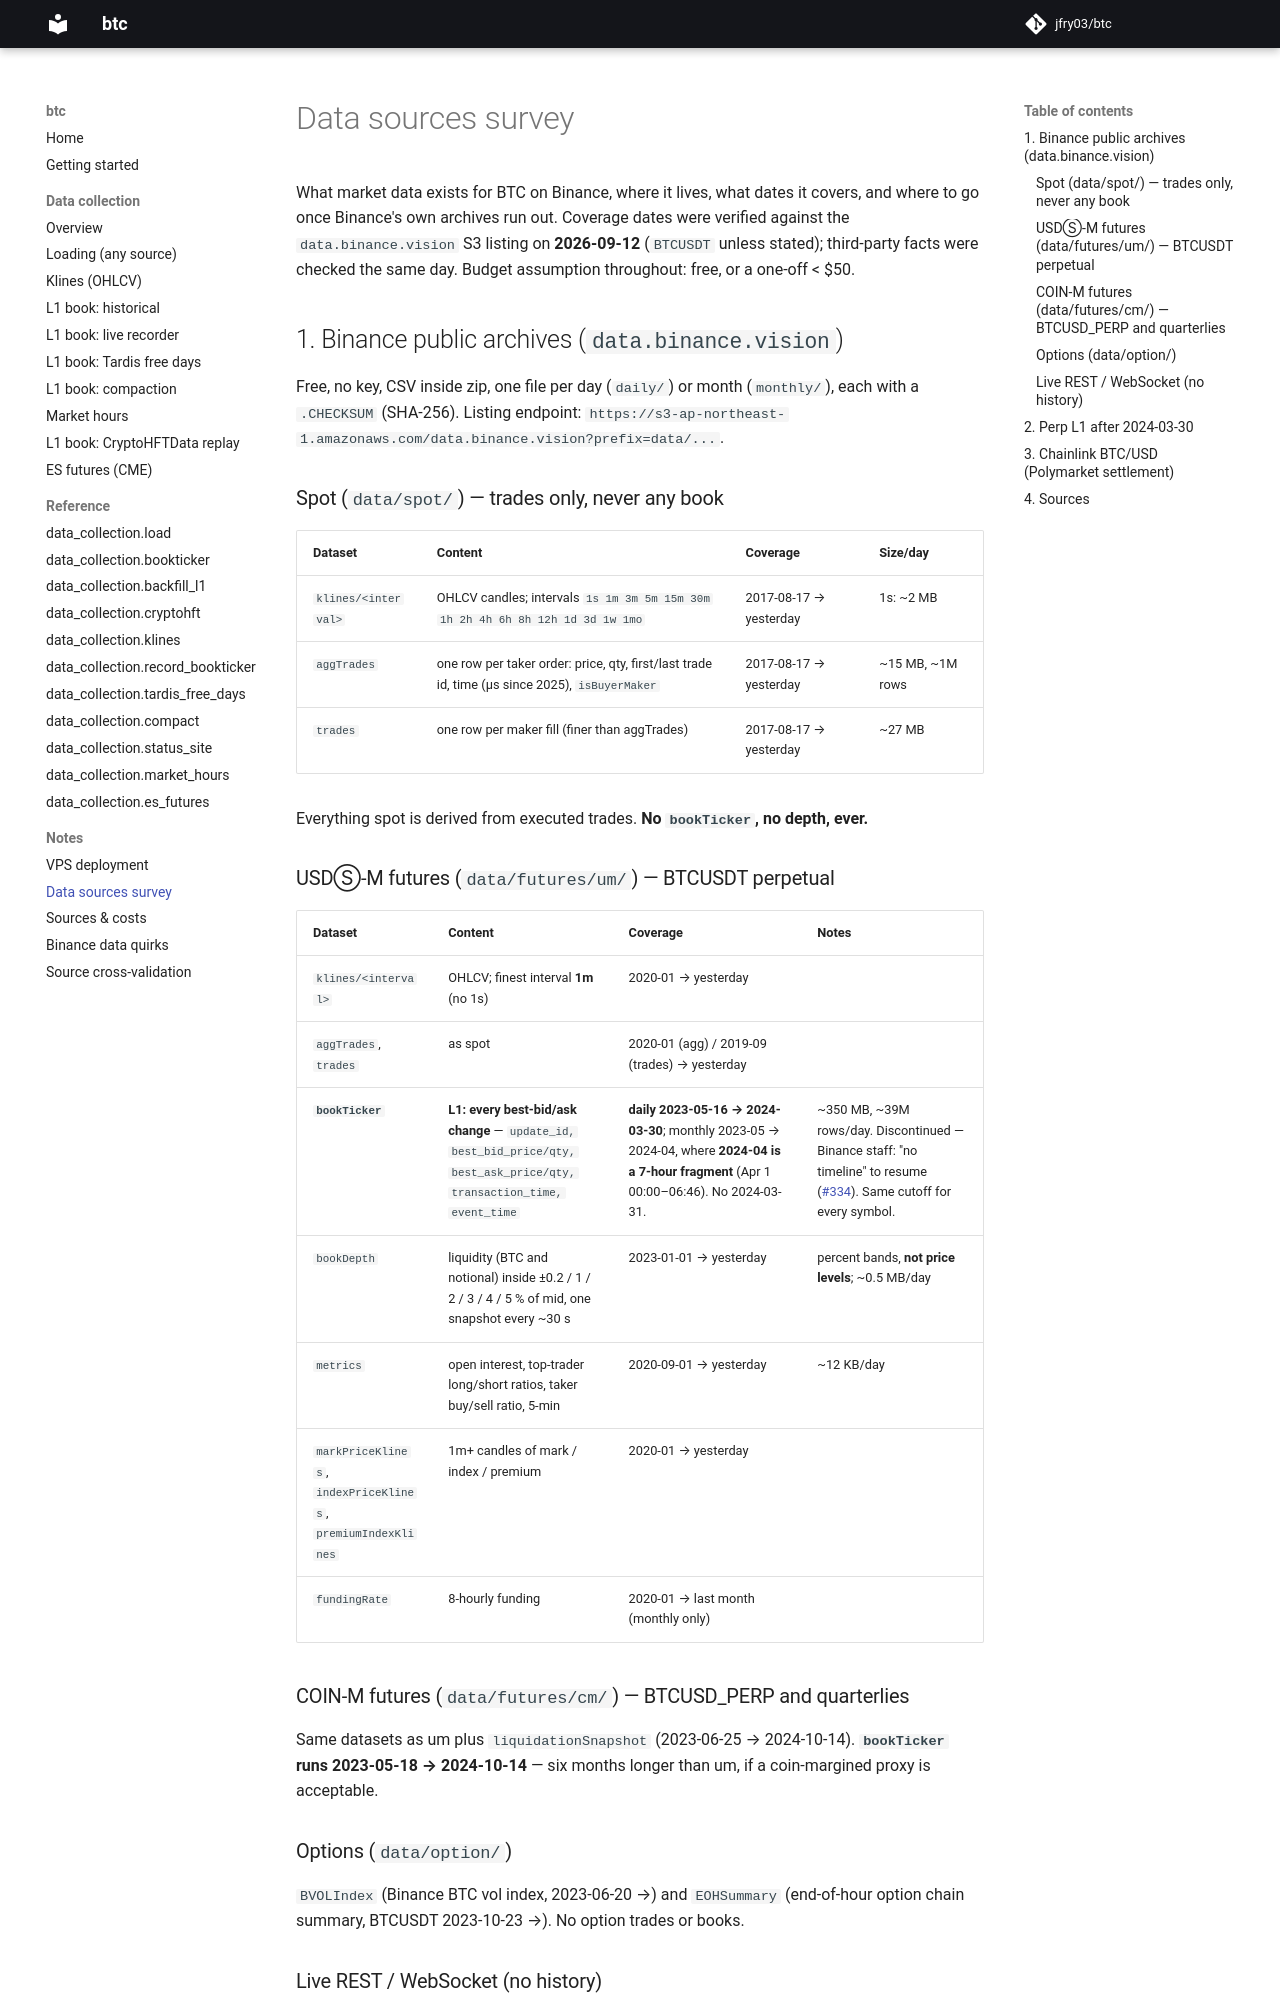

repository: jfry03/btc · page: notes/data-sources/index.html · generator: mkdocs

# Data sources survey

What market data exists for BTC on Binance, where it lives, what dates it covers, and where to
go once Binance's own archives run out. Coverage dates were verified against the
`data.binance.vision` S3 listing on **2026-09-12** (`BTCUSDT` unless stated); third-party
facts were checked the same day. Budget assumption throughout: free, or a one-off < $50.

## 1. Binance public archives (`data.binance.vision`)

Free, no key, CSV inside zip, one file per day (`daily/`) or month (`monthly/`), each with a
`.CHECKSUM` (SHA-256). Listing endpoint:
`https://s3-ap-northeast-1.amazonaws.com/data.binance.vision?prefix=data/...`.

### Spot (`data/spot/`) — trades only, never any book

| Dataset | Content | Coverage | Size/day |
|---|---|---|---|
| `klines/<interval>` | OHLCV candles; intervals `1s 1m 3m 5m 15m 30m 1h 2h 4h 6h 8h 12h 1d 3d 1w 1mo` | 2017-08-17 → yesterday | 1s: ~2 MB |
| `aggTrades` | one row per taker order: price, qty, first/last trade id, time (µs since 2025), `isBuyerMaker` | 2017-08-17 → yesterday | ~15 MB, ~1M rows |
| `trades` | one row per maker fill (finer than aggTrades) | 2017-08-17 → yesterday | ~27 MB |

Everything spot is derived from executed trades. **No `bookTicker`, no depth, ever.**

### USDⓈ-M futures (`data/futures/um/`) — BTCUSDT perpetual

| Dataset | Content | Coverage | Notes |
|---|---|---|---|
| `klines/<interval>` | OHLCV; finest interval **1m** (no 1s) | 2020-01 → yesterday | |
| `aggTrades`, `trades` | as spot | 2020-01 (agg) / 2019-09 (trades) → yesterday | |
| **`bookTicker`** | **L1: every best-bid/ask change** — `update_id, best_bid_price/qty, best_ask_price/qty, transaction_time, event_time` | **daily 2023-05-16 → 2024-03-30**; monthly 2023-05 → 2024-04, where **2024-04 is a 7-hour fragment** (Apr 1 00:00–06:46). No 2024-03-31. | ~350 MB, ~39M rows/day. Discontinued — Binance staff: "no timeline" to resume ([#334](https://github.com/binance/binance-public-data/issues/334)). Same cutoff for every symbol. |
| `bookDepth` | liquidity (BTC and notional) inside ±0.2 / 1 / 2 / 3 / 4 / 5 % of mid, one snapshot every ~30 s | 2023-01-01 → yesterday | percent bands, **not price levels**; ~0.5 MB/day |
| `metrics` | open interest, top-trader long/short ratios, taker buy/sell ratio, 5-min | 2020-09-01 → yesterday | ~12 KB/day |
| `markPriceKlines`, `indexPriceKlines`, `premiumIndexKlines` | 1m+ candles of mark / index / premium | 2020-01 → yesterday | |
| `fundingRate` | 8-hourly funding | 2020-01 → last month (monthly only) | |

### COIN-M futures (`data/futures/cm/`) — BTCUSD_PERP and quarterlies

Same datasets as um plus `liquidationSnapshot` (2023-06-25 → 2024-10-14). **`bookTicker` runs
2023-05-18 → 2024-10-14** — six months longer than um, if a coin-margined proxy is acceptable.

### Options (`data/option/`)

`BVOLIndex` (Binance BTC vol index, 2023-06-20 →) and `EOHSummary` (end-of-hour option chain
summary, BTCUSDT 2023-10-23 →). No option trades or books.

### Live REST / WebSocket (no history)

`GET /fapi/v1/ticker/bookTicker` and `/fapi/v1/depth` return the current state only; there is no
historical quotes endpoint. The WebSocket streams `<sym>@bookTicker` (every L1 change),
`<sym>@depth@100ms` (L2 diffs) and `<sym>@depth20@100ms` are what `record_bookticker.py`
captures. Binance's VIP-only "T_DEPTH / S_DEPTH" historical L2 service needs VIP 1+ and its FAQ
page has been deleted.
